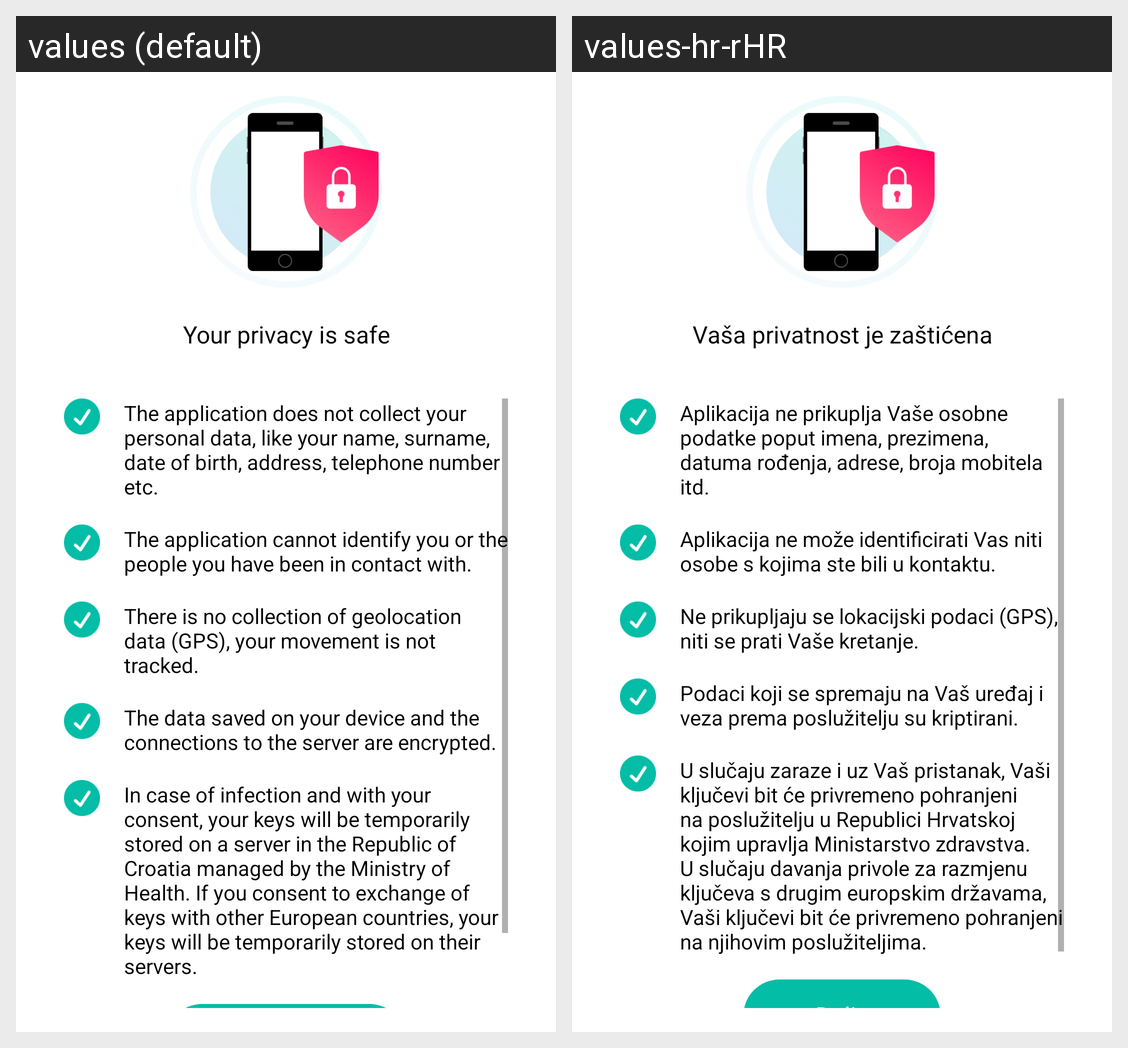

The Android screen above is rendered under two locales of the same app. Produce the string resources it draws, with the default and per-locale values.
Android screen res/layout/activity_app_info.xml rendered under 2 locales, left to right: values (default), values-hr-rHR. Device: Nexus 5 (rendered at 1080×1920; each locale shown at half size, 540×960, under a caption strip naming it); theme AppTheme.
Strings drawn on this screen, with the default value and each locale's value (text and hints the layout hard-codes, and strings that could not be matched under every locale, appear in the picture but are not listed):

privacy_info_title
  values: Your privacy is safe
  values-hr-rHR: Vaša privatnost je zaštićena

privacy_first
  values: The application does not collect your personal data, like your name, surname, date of birth, address, telephone number etc.
  values-hr-rHR: Aplikacija ne prikuplja Vaše osobne podatke poput imena, prezimena, datuma rođenja, adrese, broja mobitela itd.

privacy_second
  values: The application cannot identify you or the people you have been in contact with.
  values-hr-rHR: Aplikacija ne može identificirati Vas niti osobe s kojima ste bili u kontaktu.

privacy_third
  values: There is no collection of geolocation data (GPS), your movement is not tracked.
  values-hr-rHR: Ne prikupljaju se lokacijski podaci (GPS), niti se prati Vaše kretanje.

privacy_fourth
  values: The data saved on your device and the connections to the server are encrypted.
  values-hr-rHR: Podaci koji se spremaju na Vaš uređaj i veza prema poslužitelju su kriptirani.

privacy_fifth
  values: In case of infection and with your consent, your keys will be temporarily stored on a server in the Republic of Croatia managed by the Ministry of Health. If you consent to exchange of keys with other European countries, your keys will be temporarily stored on their servers.
  values-hr-rHR: U slučaju zaraze i uz Vaš pristanak, Vaši ključevi bit će privremeno pohranjeni na poslužitelju u Republici Hrvatskoj kojim upravlja Ministarstvo zdravstva. U slučaju davanja privole za razmjenu ključeva s drugim europskim državama, Vaši ključevi bit će privremeno pohranjeni na njihovim poslužiteljima.
